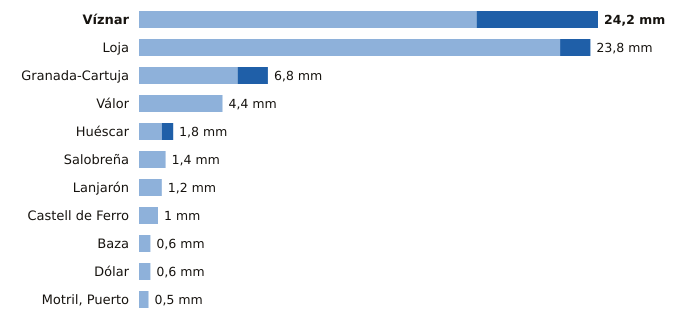

Source data for this figure (header and first rows):
estacion, provincia, indicativo, mm_6_dias_anteriores, mm_hoy, mm_7_dias, horas_de_hoy
Víznar, Granada, 5515D, 17.8, 6.4, 24.2, 21
Loja, Granada, 5582A, 22.2, 1.6, 23.8, 21
Granada-Cartuja, Granada, 5515X, 5.2, 1.6, 6.8, 21
Válor, Granada, 6281X, 4.4, 0.0, 4.4, 20
Huéscar, Granada, 5051X, 1.2, 0.6, 1.8, 21
Salobreña, Granada, 6267X, 1.4, 0.0, 1.4, 20
Lanjarón, Granada, 6258X, 1.2, 0.0, 1.2, 20
Castell de Ferro, Granada, 6272X, 1.0, 0.0, 1.0, 20
Baza, Granada, 5047E, 0.6, 0.0, 0.6, 21
Dólar, Granada, 5107D, 0.6, 0.0, 0.6, 21
Motril, Puerto, Granada, 6268Y, 0.5, 0.0, 0.5, 21
